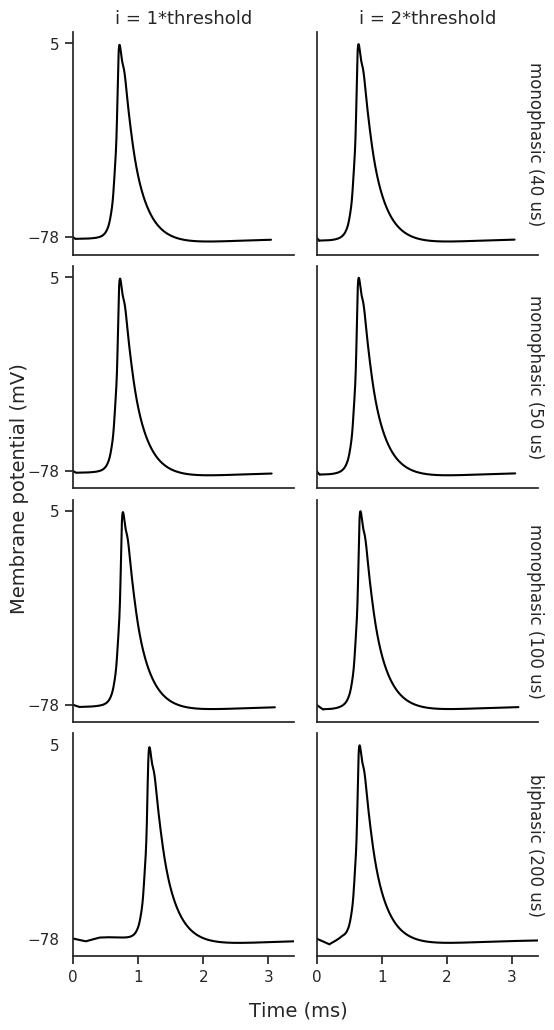

The table this chart was drawn from, first rows:
phase duration (us), stimulus amplitude (uA), amplitude level, pulse form, AP height (mV), rise time (us), fall time (us), AP duration (us), latency (us)
40, 611.6, 1*threshold, monophasic, 82.1, 143, 492, 635, 250
40, 1223, 2*threshold, monophasic, 82.1, 143, 492, 635, 40
50, 517.3, 1*threshold, monophasic, 82.1, 143, 492, 635, 258
50, 1035, 2*threshold, monophasic, 82.1, 143, 492, 635, 50
100, 328.8, 1*threshold, monophasic, 82.1, 142, 492, 634, 302
100, 657.6, 2*threshold, monophasic, 82.1, 143, 492, 635, 100
200, 212.7, 1*threshold, biphasic, 82, 143, 492, 635, 615
200, 425.4, 2*threshold, biphasic, 82, 143, 492, 635, 120
